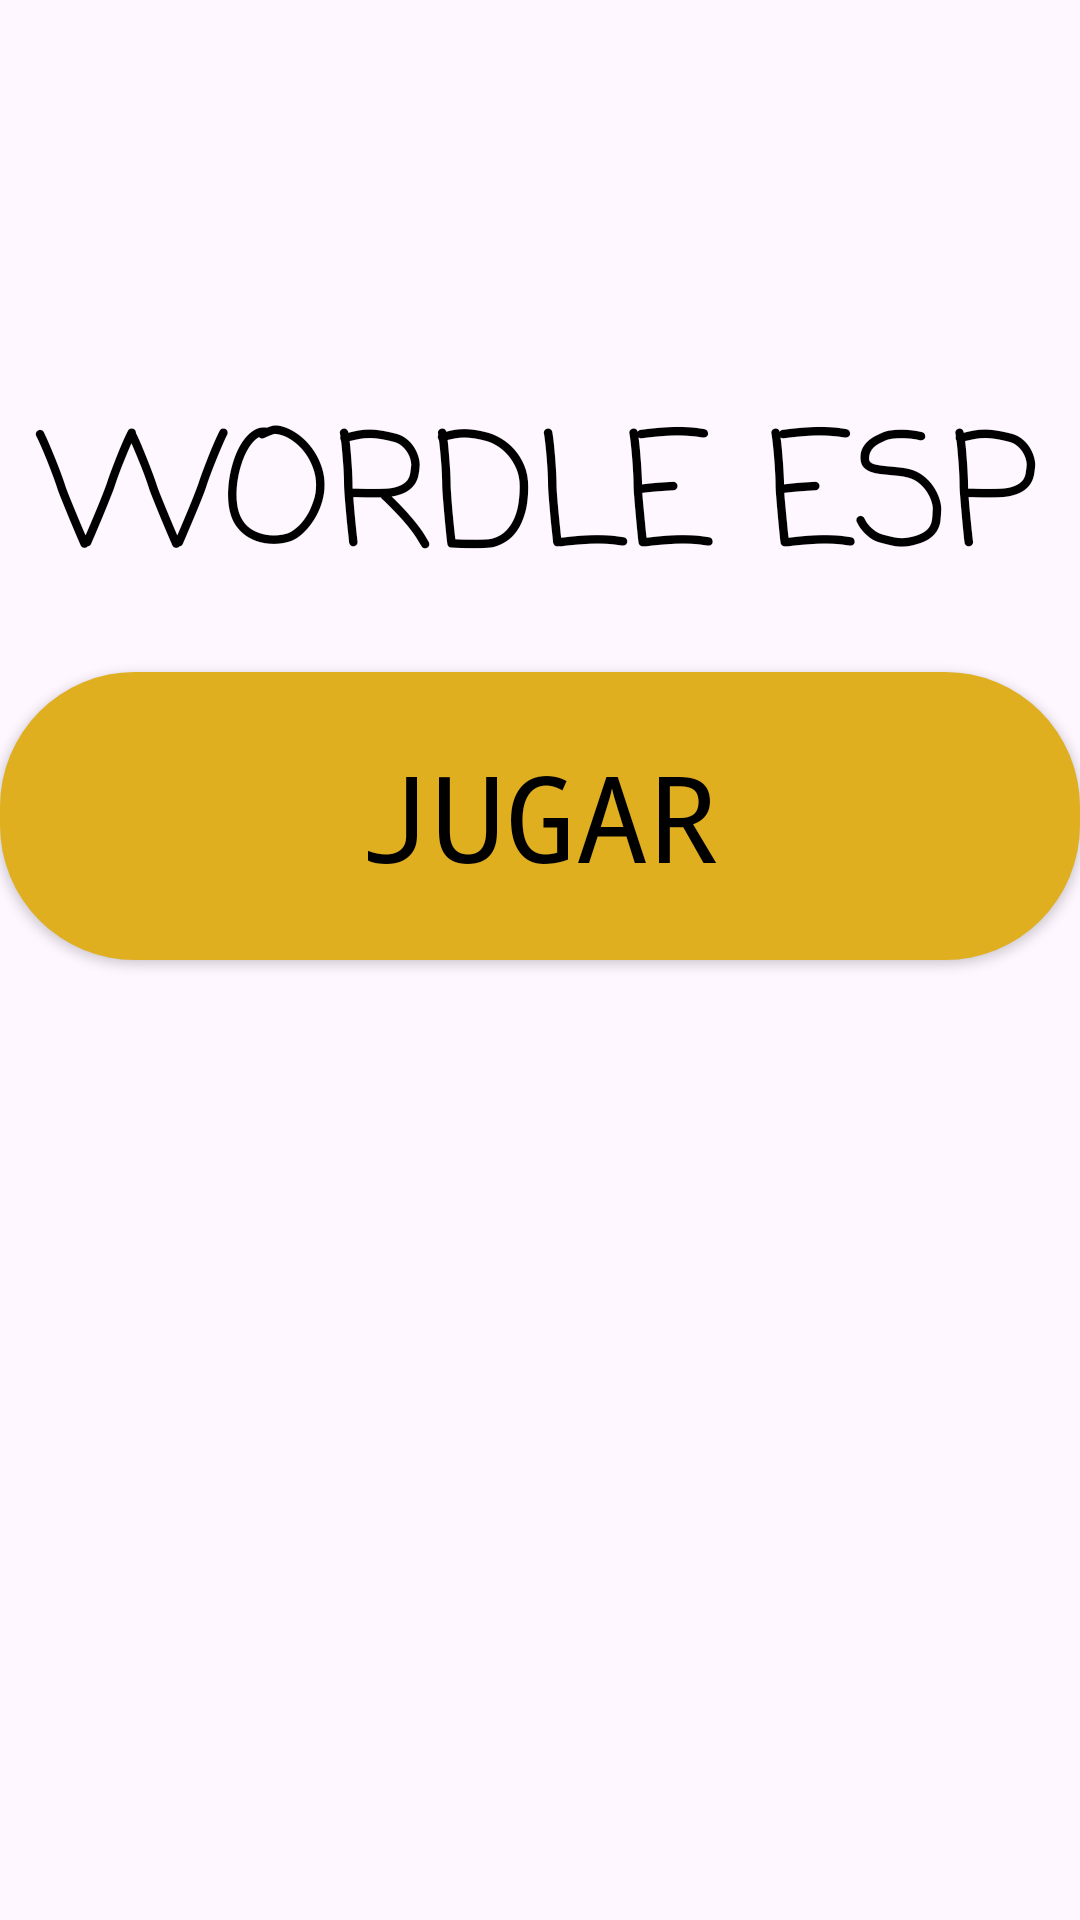

Layout XML and referenced resources for this Android screen:
<!-- AndroidManifest.xml: application theme Theme.WordleEsp -->
<!-- res/layout/activity_pantalla_inicio.xml -->
<?xml version="1.0" encoding="utf-8"?>
<androidx.constraintlayout.widget.ConstraintLayout xmlns:android="http://schemas.android.com/apk/res/android"
    xmlns:app="http://schemas.android.com/apk/res-auto"
    xmlns:tools="http://schemas.android.com/tools"
    android:layout_width="match_parent"
    android:layout_height="match_parent"
    tools:context=".PantallaInicioActivity">

    <ImageView
        android:id="@+id/fondo"
        android:layout_width="match_parent"
        android:layout_height="match_parent"
        android:scaleType="centerCrop"
        android:src="@drawable/fondo"
         />

    <androidx.constraintlayout.widget.Guideline
        android:id="@+id/gHorizontal1"
        android:layout_width="0dp"
        android:layout_height="wrap_content"
        android:orientation="horizontal"
        app:layout_constraintGuide_percent="0.5"
        app:layout_constraintEnd_toEndOf="parent"
        app:layout_constraintStart_toStartOf="parent" />

    <androidx.constraintlayout.widget.Guideline
        android:id="@+id/gHorizontal2"
        android:layout_width="0dp"
        android:layout_height="wrap_content"
        android:orientation="horizontal"
        app:layout_constraintGuide_percent="0.3"
        app:layout_constraintEnd_toEndOf="parent"
        app:layout_constraintStart_toStartOf="parent" />

    <androidx.constraintlayout.widget.Guideline
        android:id="@+id/gHorizontal3"
        android:layout_width="0dp"
        android:layout_height="wrap_content"
        android:orientation="horizontal"
        app:layout_constraintGuide_percent="0.35"
        app:layout_constraintEnd_toEndOf="parent"
        app:layout_constraintStart_toStartOf="parent" />

    <androidx.constraintlayout.widget.Guideline
        android:id="@+id/gHorizontal4"
        android:layout_width="0dp"
        android:layout_height="wrap_content"
        android:orientation="horizontal"
        app:layout_constraintGuide_percent="0.2"
        app:layout_constraintEnd_toEndOf="parent"
        app:layout_constraintStart_toStartOf="parent" />

    <androidx.constraintlayout.widget.Guideline
        android:id="@+id/gVertical0"
        android:layout_width="0dp"
        android:layout_height="wrap_content"
        android:orientation="vertical"
        app:layout_constraintGuide_percent="0"
        app:layout_constraintEnd_toEndOf="parent"
        app:layout_constraintStart_toStartOf="parent" />

    <androidx.constraintlayout.widget.Guideline
        android:id="@+id/gVertical1"
        android:layout_width="0dp"
        android:layout_height="wrap_content"
        android:orientation="vertical"
        app:layout_constraintGuide_percent="1"
        app:layout_constraintEnd_toEndOf="parent"
        app:layout_constraintStart_toStartOf="parent" />

    <TextView
        android:id="@+id/titulo"
        android:layout_width="0dp"
        android:layout_height="0dp"
        android:gravity="center"
        android:textSize="52sp"
        android:fontFamily="casual"
        android:text="@string/titulo"
        android:textColor="@color/black"
        app:layout_constraintBottom_toTopOf="@id/gHorizontal2"
        app:layout_constraintEnd_toStartOf="@id/gVertical1"
        app:layout_constraintStart_toEndOf="@id/gVertical0"
        app:layout_constraintTop_toBottomOf="@id/gHorizontal4"/>

    <androidx.appcompat.widget.AppCompatButton
        android:id="@+id/botonInicio"
        android:layout_width="0dp"
        android:layout_height="0dp"
        android:text="@string/jugar"
        android:textSize="40sp"
        android:textColor="@color/black"
        android:fontFamily="monospace"
        android:background="@drawable/btn_inicio"
        app:layout_constraintBottom_toTopOf="@id/gHorizontal1"
        app:layout_constraintEnd_toStartOf="@id/gVertical1"
        app:layout_constraintStart_toEndOf="@id/gVertical0"
        app:layout_constraintTop_toBottomOf="@id/gHorizontal3"
        />

</androidx.constraintlayout.widget.ConstraintLayout>
<!-- resources referenced by this layout -->
<resources>
  <color name="black">#FF000000</color>
  <!-- drawable btn_inicio (drawable) -->
  <?xml version="1.0" encoding="utf-8"?>
  <shape xmlns:android="http://schemas.android.com/apk/res/android">
  
      <solid android:color="@color/anaranjado" />
  
      <corners
          android:radius="45dp"
          />
  
  </shape>
  <string name="jugar">Jugar</string>
  <string name="titulo">WORDLE ESP</string>
  <style name="Theme.WordleEsp" parent="Base.Theme.WordleEsp" />
  <color name="anaranjado">#e0af1f</color>
  <style name="Base.Theme.WordleEsp" parent="Theme.Material3.DayNight.NoActionBar">
          
          
      </style>
</resources>
